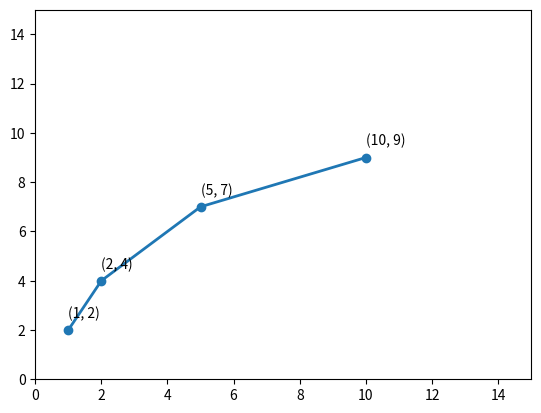

This chart was generated by the following Python code:
# Import libraries
import matplotlib.pyplot as plt
import numpy as np

x = [1, 2, 5, 10]
y = [2, 4, 7, 9]

plt.plot(x, y, marker='o', linewidth=2)
plt.axis([0, 15, 0, 15])

for i, j in zip(x, y):
   plt.text(i, j+0.5, '({}, {})'.format(i, j))

plt.show()